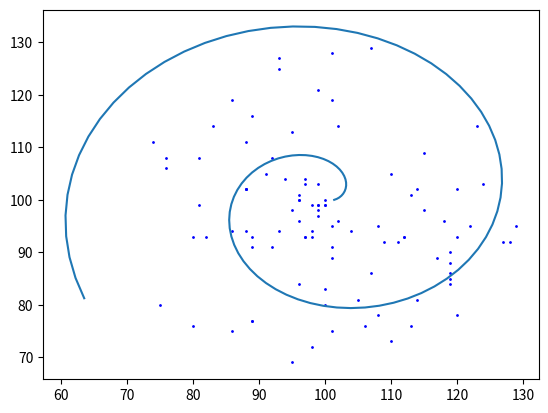

This figure's Python source:
from matplotlib import pyplot as plt
import matplotlib.animation as animation
import numpy as np
import random
from scipy.spatial import ConvexHull
from scipy.interpolate import UnivariateSpline

N=200

grid=np.zeros((N,N))
center = grid.shape[0] // 2

center=[100,100]
sim_steps=100
patch_coordinate_cm=center
patch_size=10
patch_size=100

center_fixed=100
grid_store=[]
r=1
dr=0.4
d_theta=0.1
x_list=[]
y_list=[]
pos_time=[]
TCR_count=100
particle_store=[]
particle_bound_status=[]
for i in range(TCR_count):
    angle = random.uniform(0, 2 * np.pi)  # Random angle for each particle

    radius = random.uniform(0,r + 30)  # Random radius within the donut

    x = int(center_fixed + radius * np.cos(angle))
    y = int(center_fixed + radius * np.sin(angle))
    particle_store.append([x, y])
    particle_bound_status.append(0)


x = [p[1] for p in  particle_store]
y = [p[0] for p in  particle_store]
plt.scatter(x, y, color='blue',s=1)
particle_store_time=[]
for t in range(sim_steps):

    grid_store.append(grid)
    x,y=patch_coordinate_cm
    for p in range(len(particle_store)):

        xp=(particle_store[p][0])
        yp = (particle_store[p][1])
        if np.sqrt((x-xp)**2+(y-yp)**2)<patch_size:
            particle_bound_status[p]==1



    r=r+dr
    angle=t*d_theta

    x=x+r*np.cos(angle)
    y=y+r*np.sin(angle)

    for p in range(len(particle_store)):

        xp = (particle_store[p][0])
        yp = (particle_store[p][1])
        if particle_bound_status[p] == 1:
            xp = xp + r*np.cos(angle)
            yp=yp+r*np.sin(angle)
            particle_store[p]==[xp,yp]

    particle_store_time.append(particle_store)

    x_list.append(x)
    y_list.append(y)
    pos_time.append([x,y])

plt.plot(x_list,y_list)
plt.show()






